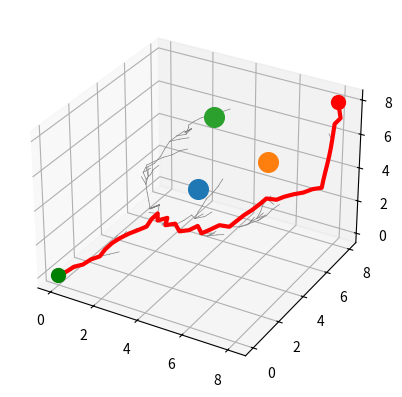

Here is the Python script that generated this plot:
#!/opt/homebrew/bin/python3
import numpy as np
import random
import matplotlib.pyplot as plt

# -------------------------------
# PARAMETERS
# -------------------------------

STEP_SIZE = 0.4
MAX_ITER = 2000
GOAL_BIAS = 0.1

K_ATT = 1.0
K_REP = 2.0
REP_RADIUS = 1.5


# -------------------------------
# NODE
# -------------------------------

class Node:
    def __init__(self, position, parent=None):
        self.pos = np.array(position)
        self.parent = parent


# -------------------------------
# DISTANCE
# -------------------------------

def dist(a, b):
    return np.linalg.norm(a - b)


# -------------------------------
# RANDOM SAMPLE
# -------------------------------

def sample(goal, bounds):

    if random.random() < GOAL_BIAS:
        return goal

    return np.array([
        random.uniform(bounds[0][0], bounds[0][1]),
        random.uniform(bounds[1][0], bounds[1][1]),
        random.uniform(bounds[2][0], bounds[2][1])
    ])


# -------------------------------
# NEAREST NODE
# -------------------------------

def nearest(tree, point):

    dists = [dist(n.pos, point) for n in tree]
    return tree[np.argmin(dists)]


# -------------------------------
# ATTRACTIVE FORCE
# -------------------------------

def attractive(q, goal):

    return K_ATT * (goal - q)


# -------------------------------
# REPULSIVE FORCE
# -------------------------------

def repulsive(q, obstacles):

    F = np.zeros(3)

    for center, radius in obstacles:

        d = np.linalg.norm(q - center) - radius

        if d < REP_RADIUS:

            direction = (q - center) / np.linalg.norm(q - center)

            mag = K_REP * (1/d - 1/REP_RADIUS) / (d**2)

            F += mag * direction

    return F


# -------------------------------
# STEER WITH APF
# -------------------------------

def steer(q_near, q_rand, goal, obstacles):

    Fatt = attractive(q_near, goal)
    Frep = repulsive(q_near, obstacles)

    direction = (q_rand - q_near) + Fatt + Frep

    direction = direction / np.linalg.norm(direction)

    return q_near + STEP_SIZE * direction


# -------------------------------
# COLLISION CHECK
# -------------------------------

def collision_free(p1, p2, obstacles):

    for t in np.linspace(0,1,10):

        p = p1 + t*(p2 - p1)

        for center, radius in obstacles:

            if np.linalg.norm(p - center) <= radius:
                return False

    return True


# -------------------------------
# EXTRACT PATH
# -------------------------------

def extract_path(node):

    path = []

    while node is not None:
        path.append(node.pos)
        node = node.parent

    return path[::-1]


# -------------------------------
# APF RRT PLANNER
# -------------------------------

def apf_rrt(start, goal, bounds, obstacles):

    tree = [Node(start)]

    for i in range(MAX_ITER):

        q_rand = sample(goal, bounds)

        nearest_node = nearest(tree, q_rand)

        q_new = steer(nearest_node.pos, q_rand, goal, obstacles)

        if collision_free(nearest_node.pos, q_new, obstacles):

            new_node = Node(q_new, nearest_node)
            tree.append(new_node)

            if dist(q_new, goal) < STEP_SIZE:

                print("Goal reached in", i, "iterations")
                return extract_path(new_node), tree

    return None, tree


# -------------------------------
# VISUALIZATION
# -------------------------------

def visualize(tree, path, obstacles, start, goal):

    fig = plt.figure()
    ax = fig.add_subplot(111, projection='3d')

    # Tree
    for node in tree:
        if node.parent:
            p1 = node.pos
            p2 = node.parent.pos
            ax.plot([p1[0],p2[0]],
                    [p1[1],p2[1]],
                    [p1[2],p2[2]],
                    'gray', linewidth=0.5)

    # Path
    if path:
        path = np.array(path)
        ax.plot(path[:,0],path[:,1],path[:,2],'r',linewidth=3)

    # Obstacles
    for center, radius in obstacles:
        ax.scatter(center[0],center[1],center[2],s=200)

    ax.scatter(*start, color='green', s=100)
    ax.scatter(*goal, color='red', s=100)

    plt.show()


# -------------------------------
# MAIN
# -------------------------------

start = np.array([0,0,0])
goal = np.array([8,8,8])

bounds = [
    (-2,10),
    (-2,10),
    (-2,10)
]

obstacles = [
    (np.array([4,4,4]),1.5),
    (np.array([6,6,5]),1.2),
    (np.array([3,7,6]),1.2)
]

path, tree = apf_rrt(start, goal, bounds, obstacles)

visualize(tree, path, obstacles, start, goal)
